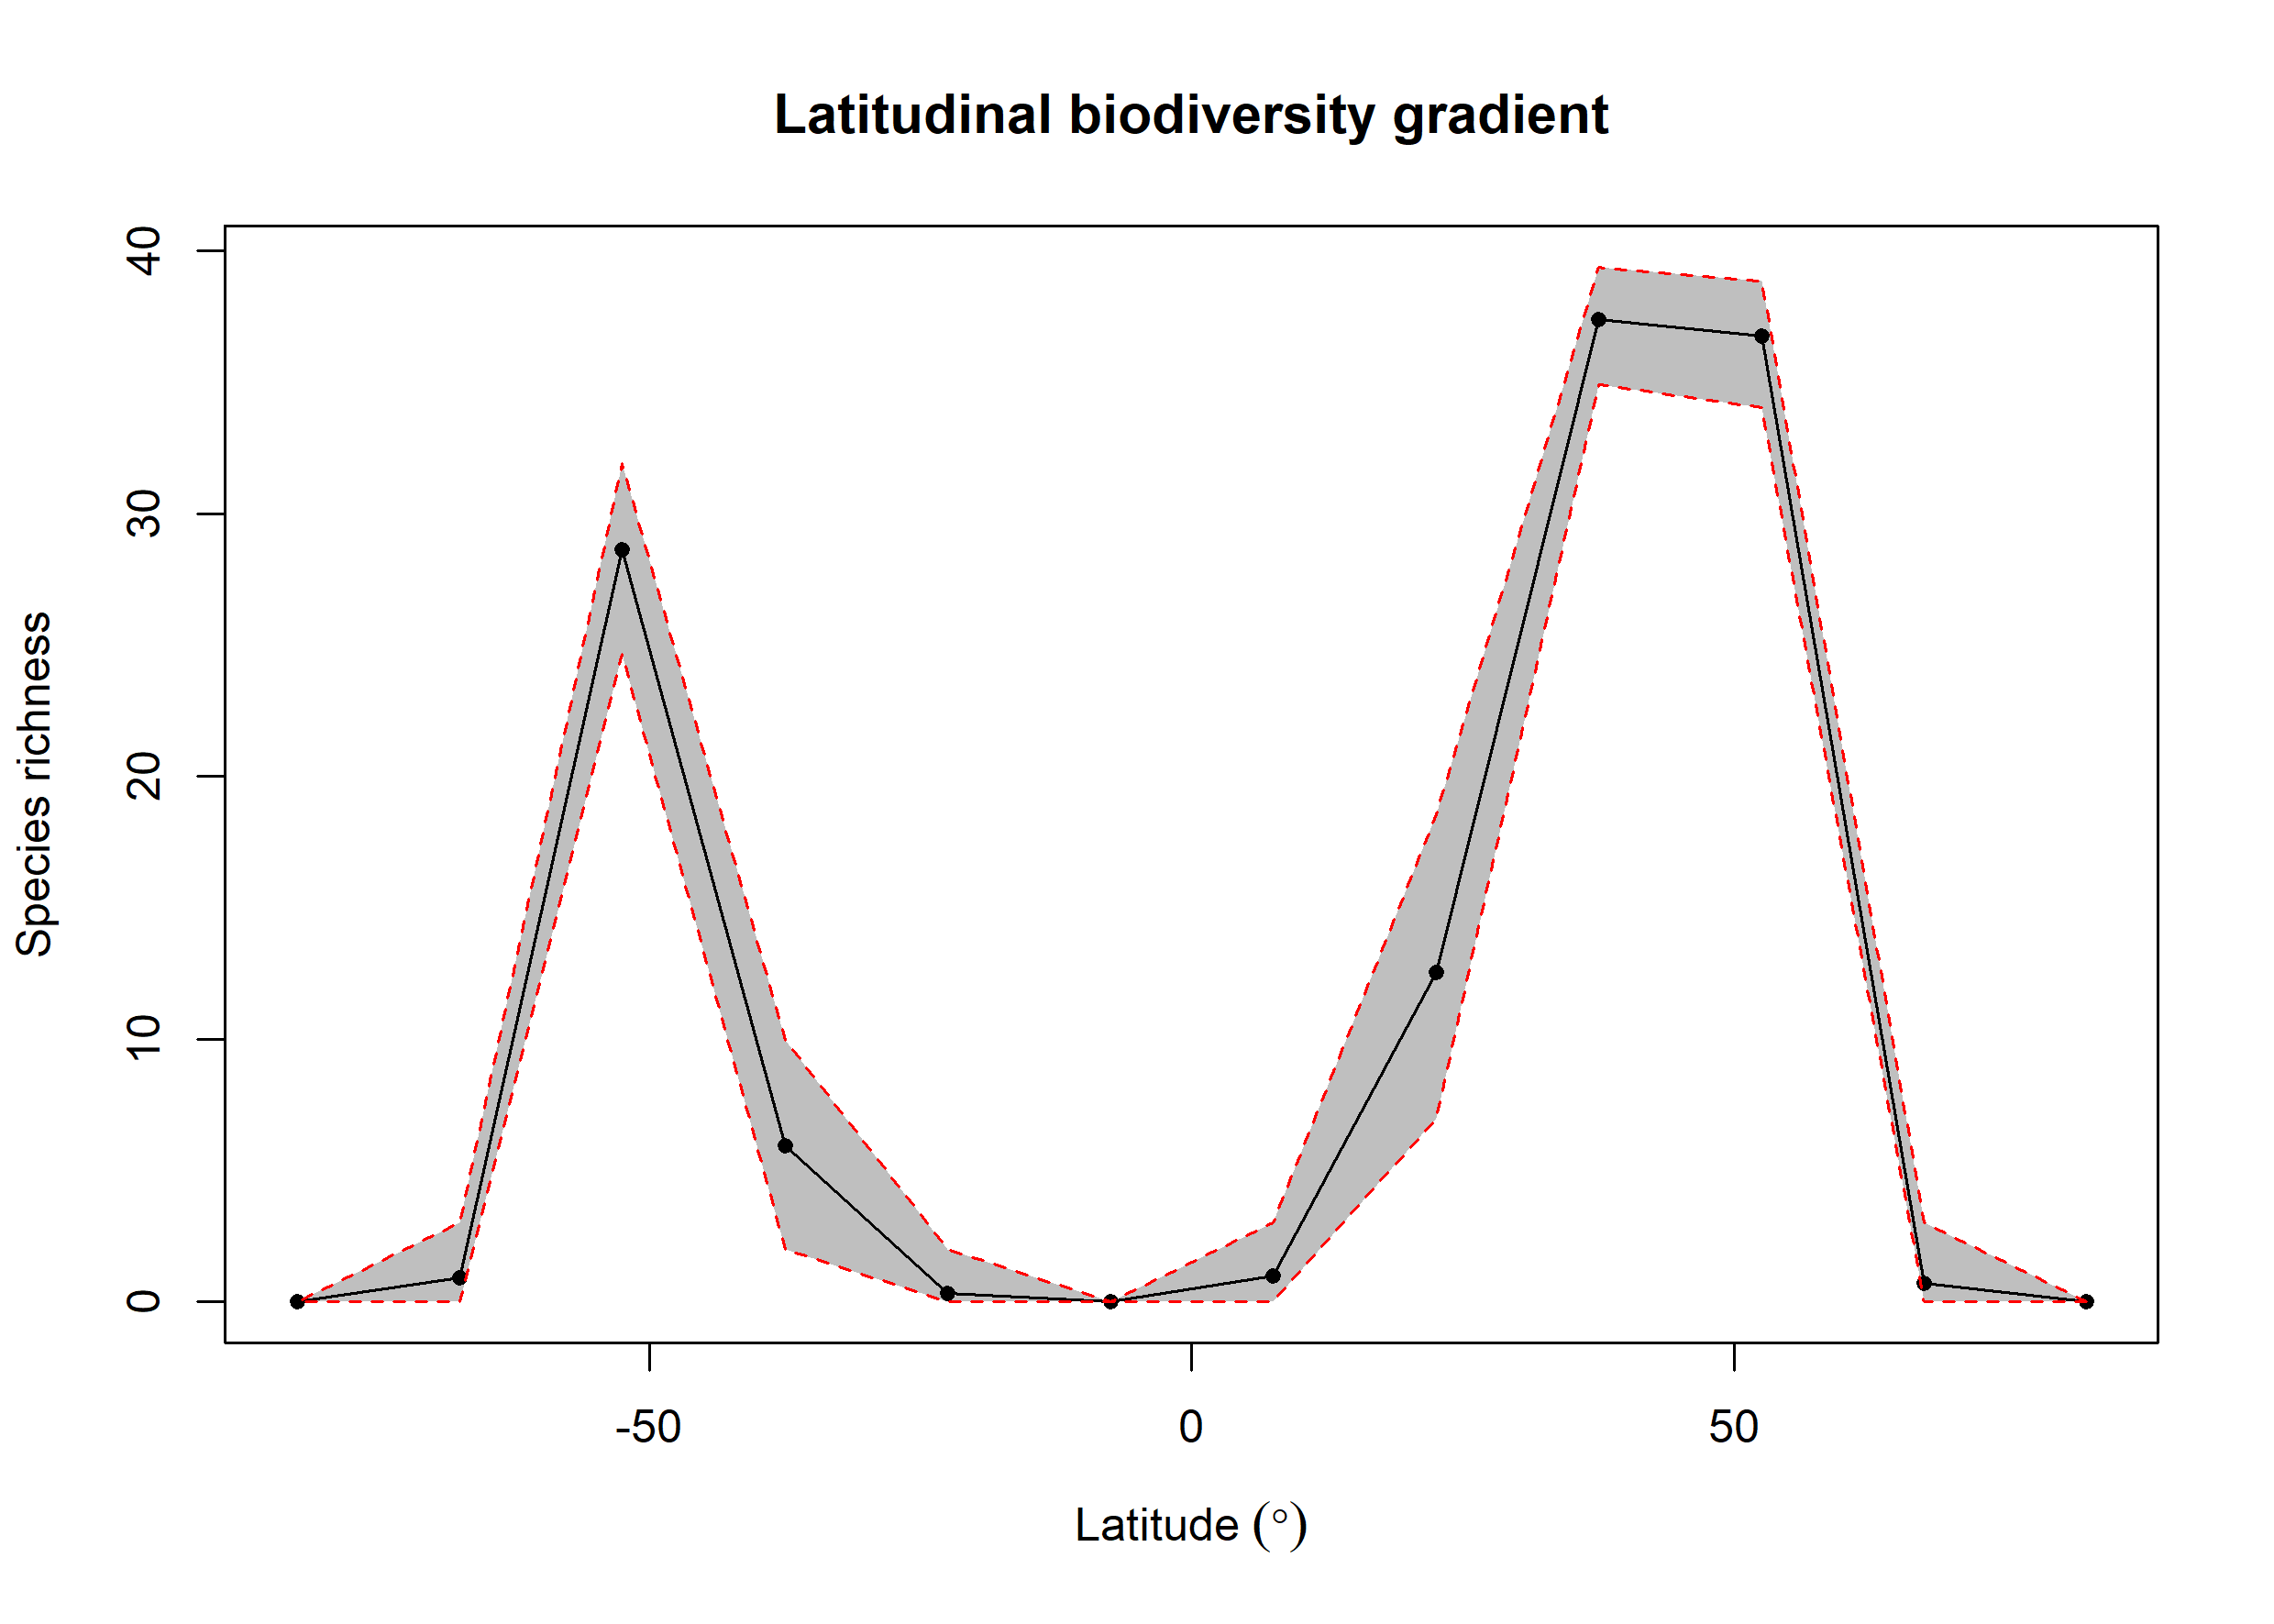

The data file committed next to this chart (first rows):
bin, max, min, mid, hemisphere, mean_richness, CI.Lower, CI.Upper
1, 90, 75, 82.5, N, NA, NA, NA
2, 75, 60, 67.5, N, 0.7, 0, 3
3, 60, 45, 52.5, N, 36.76, 34.02, 38.87
4, 45, 30, 37.5, N, 37.39, 34.9, 39.39
5, 30, 15, 22.5, N, 12.54, 6.98, 18.55
6, 15, 0, 7.5, N, 0.98, 0, 3
7, 0, -15, -7.5, S, 0.01, 0, 0
8, -15, -30, -22.5, S, 0.32, 0, 2
9, -30, -45, -37.5, S, 5.941, 2, 9.97
10, -45, -60, -52.5, S, 28.62, 24.64, 31.92
11, -60, -75, -67.5, S, 0.92, 0, 3
12, -75, -90, -82.5, S, NA, NA, NA
